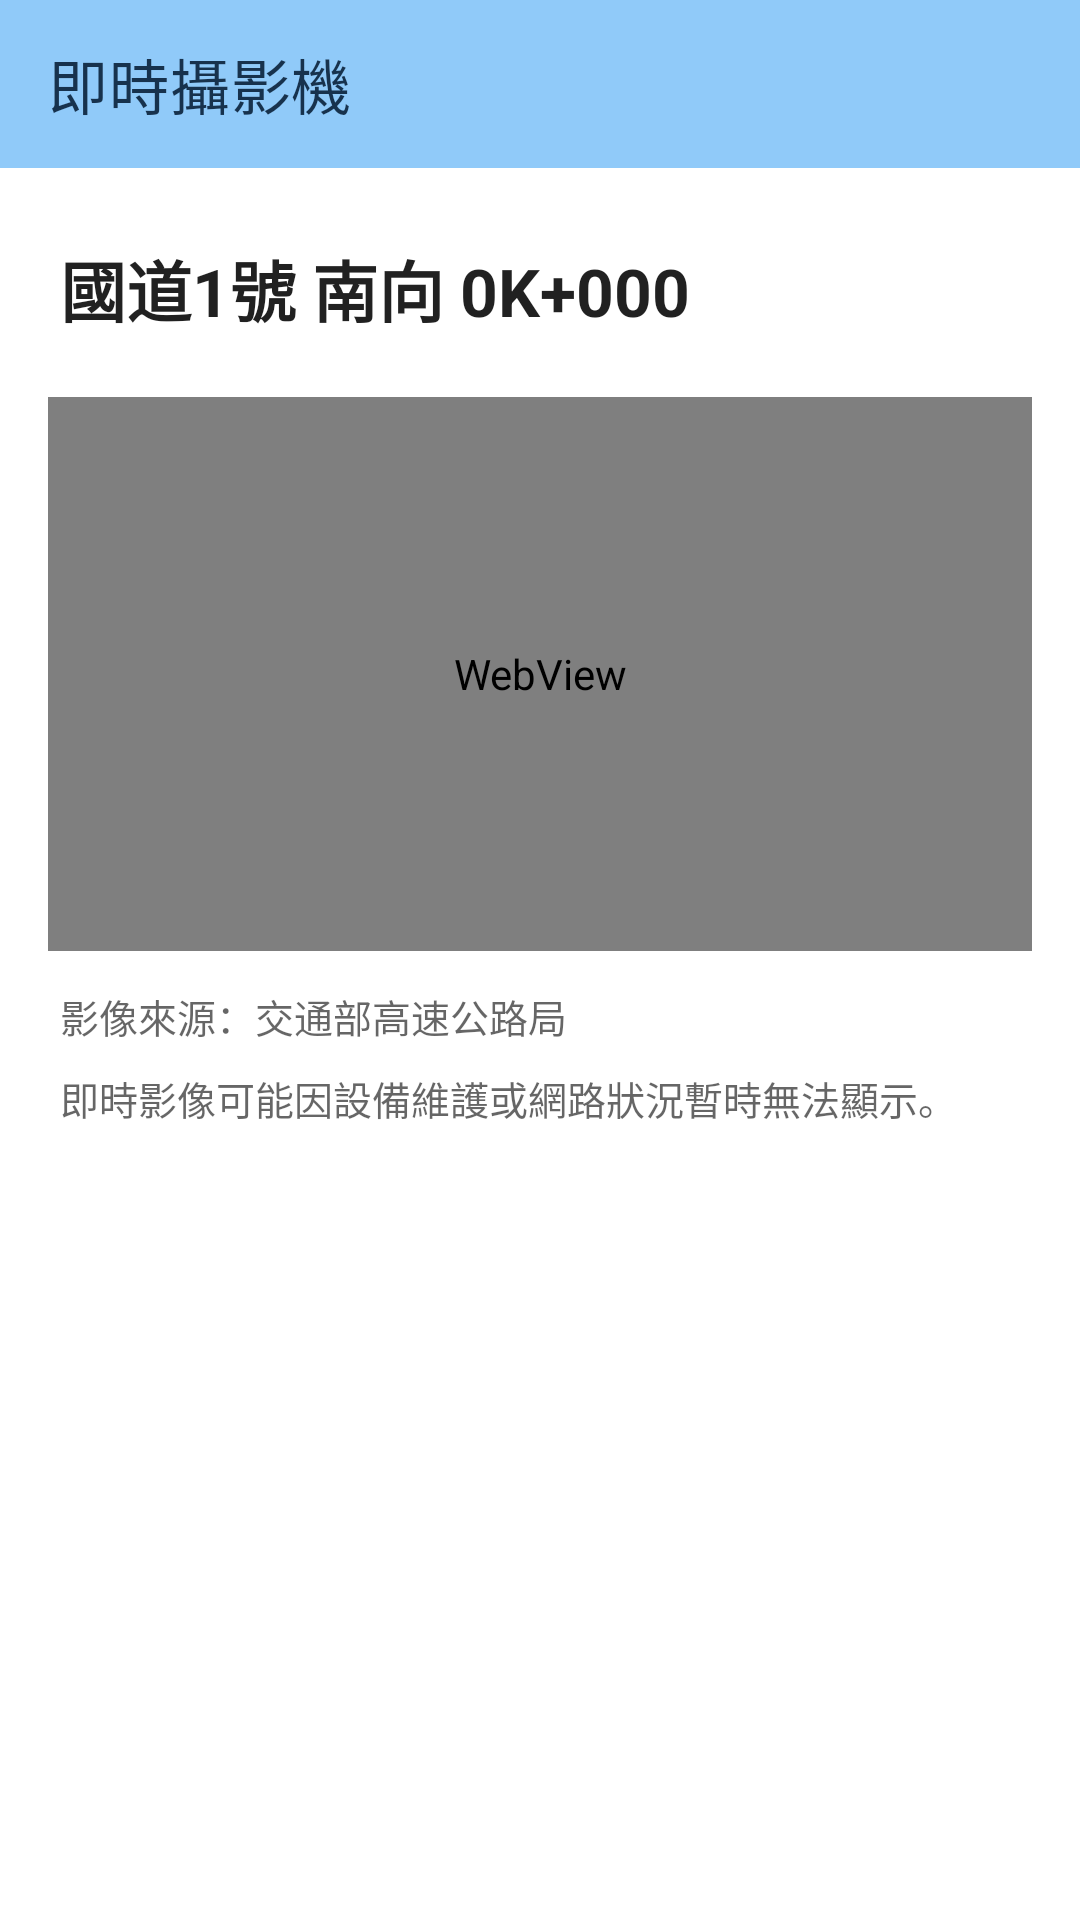

Android layout source for this screen:
<!-- AndroidManifest.xml: activity theme Theme.TaiwanHighway_NoActionBar -->
<!-- res/layout/activity_camera.xml -->
<?xml version="1.0" encoding="utf-8"?>
<androidx.constraintlayout.widget.ConstraintLayout
    xmlns:android="http://schemas.android.com/apk/res/android"
    xmlns:app="http://schemas.android.com/apk/res-auto"
    xmlns:tools="http://schemas.android.com/tools"
    android:layout_width="match_parent"
    android:layout_height="match_parent"
    tools:context=".CameraActivity">

    
    <com.google.android.material.appbar.MaterialToolbar
        android:id="@+id/toolbar"
        android:layout_width="0dp"
        android:layout_height="?attr/actionBarSize"
        android:background="?attr/colorPrimary"
        app:title="即時攝影機"
        app:titleTextColor="?attr/colorOnPrimary"
        app:navigationIcon="@drawable/ic_arrow_back"
        app:navigationIconTint="?attr/colorOnPrimary"
        app:layout_constraintTop_toTopOf="parent"
        app:layout_constraintStart_toStartOf="parent"
        app:layout_constraintEnd_toEndOf="parent" />

    
    <TextView
        android:id="@+id/tv"
        android:layout_width="0dp"
        android:layout_height="wrap_content"
        android:layout_marginStart="20dp"
        android:layout_marginTop="24dp"
        android:layout_marginEnd="20dp"
        android:text="國道1號 南向 0K+000"
        android:textColor="?android:attr/textColorPrimary"
        android:textSize="22sp"
        android:textStyle="bold"
        app:layout_constraintTop_toBottomOf="@id/toolbar"
        app:layout_constraintStart_toStartOf="parent"
        app:layout_constraintEnd_toEndOf="parent" />

    
    <ImageView
        android:id="@+id/image"
        android:layout_width="1dp"
        android:layout_height="1dp"
        android:visibility="gone"
        android:contentDescription="@null"
        app:layout_constraintTop_toBottomOf="@id/tv"
        app:layout_constraintStart_toStartOf="parent" />

    
    <WebView
        android:id="@+id/webView"
        android:layout_width="0dp"
        android:layout_height="0dp"
        android:layout_marginStart="16dp"
        android:layout_marginTop="20dp"
        android:layout_marginEnd="16dp"
        android:background="#151B22"
        app:layout_constraintDimensionRatio="16:9"
        app:layout_constraintTop_toBottomOf="@id/tv"
        app:layout_constraintStart_toStartOf="parent"
        app:layout_constraintEnd_toEndOf="parent" />

    
    <TextView
        android:id="@+id/tvSource"
        android:layout_width="0dp"
        android:layout_height="wrap_content"
        android:layout_marginStart="20dp"
        android:layout_marginTop="12dp"
        android:layout_marginEnd="20dp"
        android:text="影像來源：交通部高速公路局"
        android:textSize="13sp"
        android:textColor="?android:attr/textColorSecondary"
        app:layout_constraintTop_toBottomOf="@id/webView"
        app:layout_constraintStart_toStartOf="parent"
        app:layout_constraintEnd_toEndOf="parent" />

    
    <TextView
        android:id="@+id/tvHint"
        android:layout_width="0dp"
        android:layout_height="wrap_content"
        android:layout_marginStart="20dp"
        android:layout_marginTop="8dp"
        android:layout_marginEnd="20dp"
        android:text="即時影像可能因設備維護或網路狀況暫時無法顯示。"
        android:textSize="13sp"
        android:textColor="?android:attr/textColorSecondary"
        app:layout_constraintTop_toBottomOf="@id/tvSource"
        app:layout_constraintStart_toStartOf="parent"
        app:layout_constraintEnd_toEndOf="parent" />

</androidx.constraintlayout.widget.ConstraintLayout>
<!-- resources referenced by this layout -->
<resources>
  <style name="Theme.TaiwanHighway_NoActionBar" parent="Theme.MaterialComponents.DayNight.NoActionBar">
          <item name="colorPrimary">#90CAF9</item>
          <item name="colorPrimaryVariant">#90CAF9</item>
          <item name="colorOnPrimary">#17324D</item>
          
          <item name="colorSecondary">@color/teal_200</item>
          <item name="colorSecondaryVariant">@color/teal_700</item>
          <item name="colorOnSecondary">@color/black</item>
          
          <item name="android:statusBarColor" tools:targetApi="l">?attr/colorPrimaryVariant</item>
          
  
      </style>
  <color name="teal_200">#FF03DAC5</color>
  <color name="teal_700">#FF018786</color>
  <color name="black">#FF000000</color>
</resources>
